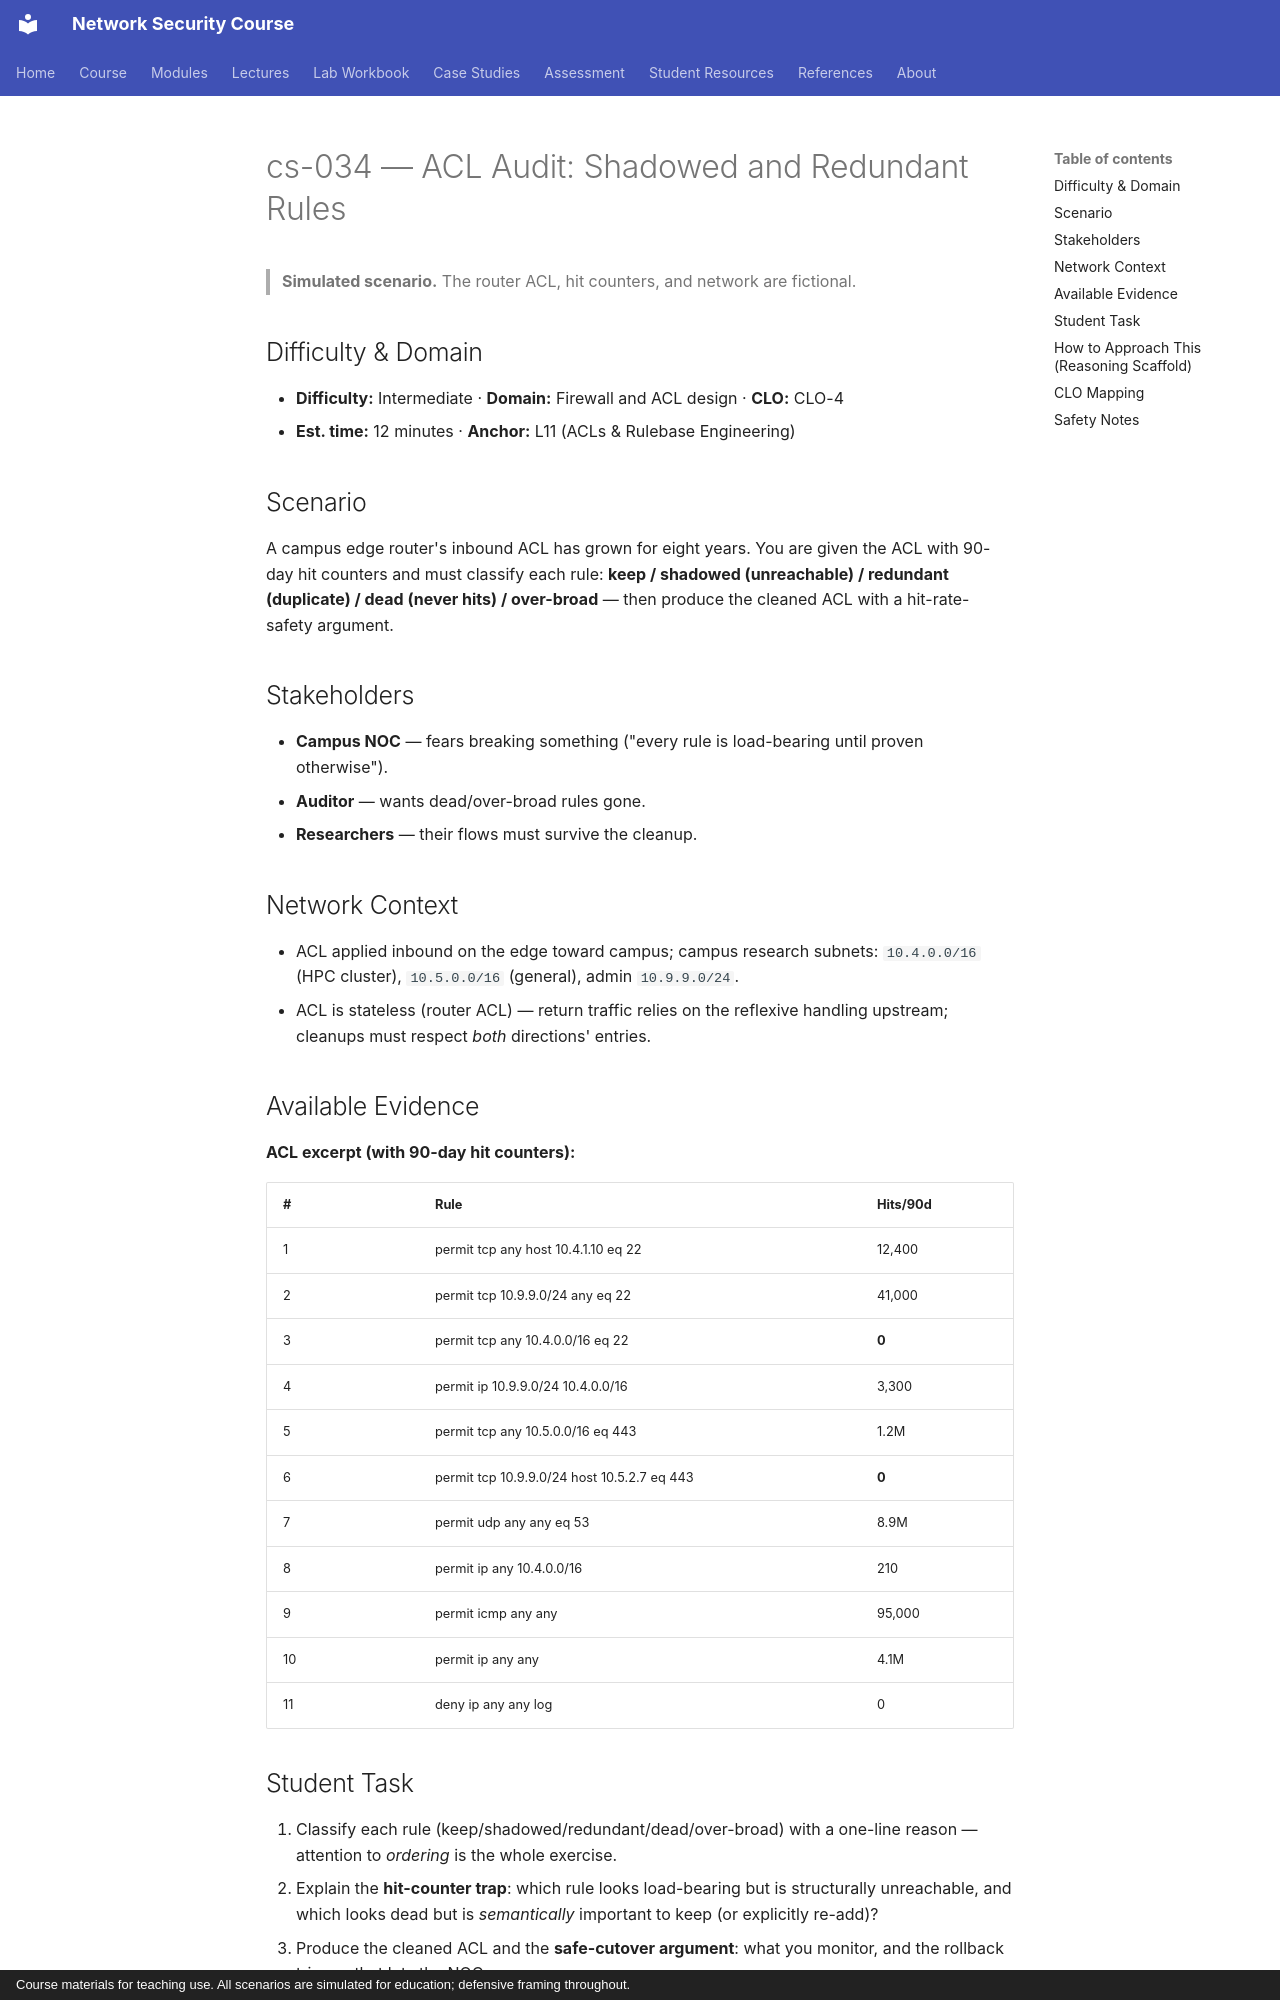

repository: nadeem-majeedch/Network-Security-Course · page: cases/cs-034-acl-audit-shadowed-rules/index.html · generator: mkdocs · copyright: Course materials for teaching use. All scenarios are simulated for education; defensive framing throughout.

# cs-034 — ACL Audit: Shadowed and Redundant Rules

> **Simulated scenario.** The router ACL, hit counters, and network are fictional.

## Difficulty & Domain

- **Difficulty:** Intermediate · **Domain:** Firewall and ACL design · **CLO:** CLO-4
- **Est. time:** 12 minutes · **Anchor:** L11 (ACLs & Rulebase Engineering)

## Scenario

A campus edge router's inbound ACL has grown for eight years. You are given
the ACL with 90-day hit counters and must classify each rule:
**keep / shadowed (unreachable) / redundant (duplicate) / dead (never hits) /
over-broad** — then produce the cleaned ACL with a hit-rate-safety argument.

## Stakeholders

- **Campus NOC** — fears breaking something ("every rule is load-bearing until proven otherwise").
- **Auditor** — wants dead/over-broad rules gone.
- **Researchers** — their flows must survive the cleanup.

## Network Context

- ACL applied inbound on the edge toward campus; campus research subnets:
  `10.4.0.0/16` (HPC cluster), `10.5.0.0/16` (general), admin `10.9.9.0/24`.
- ACL is stateless (router ACL) — return traffic relies on the reflexive
  handling upstream; cleanups must respect *both* directions' entries.

## Available Evidence

**ACL excerpt (with 90-day hit counters):**

| # | Rule | Hits/90d |
|---|---|---|
| 1 | permit tcp any host 10.4.1.10 eq 22 | 12,400 |
| 2 | permit tcp 10.9.9.0/24 any eq 22 | 41,000 |
| 3 | permit tcp any 10.4.0.0/16 eq 22 | **0** |
| 4 | permit ip 10.9.9.0/24 10.4.0.0/16 | 3,300 |
| 5 | permit tcp any 10.5.0.0/16 eq 443 | 1.2M |
| 6 | permit tcp 10.9.9.0/24 host 10.5.2.7 eq 443 | **0** |
| 7 | permit udp any any eq 53 | 8.9M |
| 8 | permit ip any 10.4.0.0/16 | 210 |
| 9 | permit icmp any any | 95,000 |
| 10 | permit ip any any | 4.1M |
| 11 | deny ip any any log | 0 |
